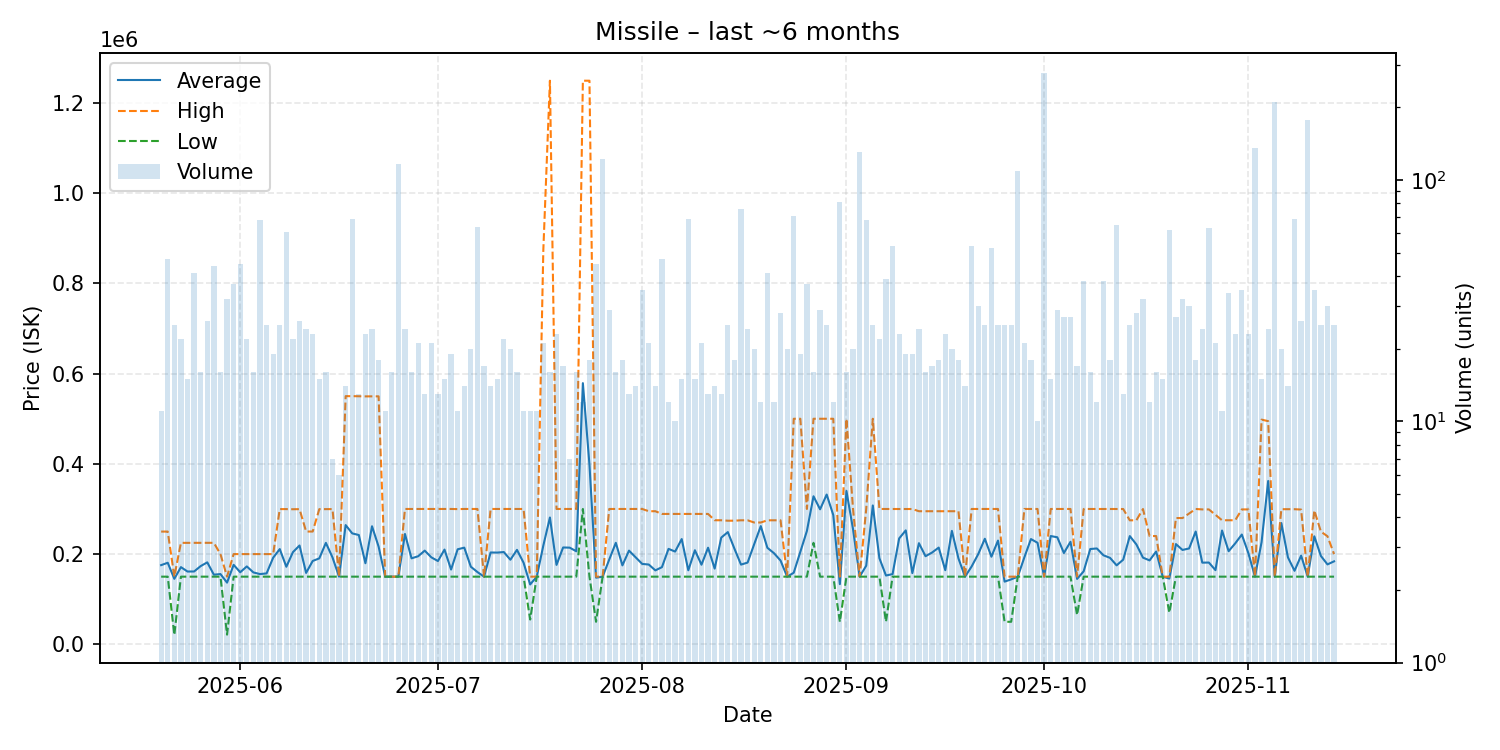

The data file committed next to this chart (first rows):
date, average, highest, lowest, order_count, volume
2025-05-20, 175536, 249900, 150000, 11, 11
2025-05-21, 180813, 249900, 150000, 27, 47
2025-05-22, 145201, 150000, 21000, 22, 25
2025-05-23, 171123, 224900, 150000, 22, 22
2025-05-24, 161367, 224900, 150000, 15, 15
2025-05-25, 161486, 225000, 150000, 22, 41
2025-05-26, 173406, 224900, 150000, 16, 16
2025-05-27, 181708, 224900, 150000, 25, 26
2025-05-28, 154362, 225000, 150000, 22, 44
2025-05-29, 155756, 199900, 150000, 16, 16
2025-05-30, 136778, 150000, 21520, 28, 32
2025-05-31, 176181, 200000, 150000, 27, 37
2025-06-01, 159773, 200000, 150000, 26, 45
2025-06-02, 172691, 199900, 150000, 22, 22
2025-06-03, 159362, 199900, 150000, 16, 16
2025-06-04, 155722, 199900, 150000, 20, 68
2025-06-05, 157216, 199900, 150000, 23, 25
2025-06-06, 192037, 200000, 150000, 18, 19
2025-06-07, 211105, 299700, 150000, 25, 25
2025-06-08, 171932, 299700, 150000, 24, 61
2025-06-09, 204345, 299400, 150000, 20, 22
2025-06-10, 219046, 299600, 150000, 26, 26
2025-06-11, 158333, 250000, 150000, 22, 24
2025-06-12, 184783, 250000, 150000, 20, 23
2025-06-13, 190560, 299600, 150000, 15, 15
2025-06-14, 224850, 299700, 150000, 16, 16
2025-06-15, 192771, 299700, 150000, 7, 7
2025-06-16, 150000, 150000, 150000, 4, 6
2025-06-17, 264286, 550000, 150000, 14, 14
2025-06-18, 245884, 550000, 150000, 33, 69
2025-06-19, 242246, 549700, 150000, 9, 13
2025-06-20, 179740, 549500, 150000, 14, 23
2025-06-21, 261688, 549600, 150000, 22, 24
2025-06-22, 216600, 549600, 150000, 18, 18
2025-06-23, 150000, 150000, 150000, 11, 11
2025-06-24, 150000, 150000, 150000, 7, 16
2025-06-25, 150000, 150000, 150000, 16, 116
2025-06-26, 244583, 300000, 150000, 22, 24
2025-06-27, 190625, 300000, 150000, 16, 16
2025-06-28, 195190, 300000, 150000, 20, 21
2025-06-29, 207692, 300000, 150000, 12, 13
2025-06-30, 192857, 300000, 150000, 13, 21
2025-07-01, 184615, 300000, 150000, 13, 13
2025-07-02, 210000, 300000, 150000, 12, 15
2025-07-03, 165789, 300000, 150000, 15, 19
2025-07-04, 210645, 299700, 150000, 10, 11
2025-07-05, 214286, 300000, 150000, 14, 14
2025-07-06, 172004, 300000, 150000, 20, 20
2025-07-07, 160156, 300000, 150000, 15, 64
2025-07-08, 150000, 150000, 150000, 15, 17
2025-07-09, 203571, 300000, 150000, 14, 14
2025-07-10, 203333, 300000, 150000, 15, 15
2025-07-11, 204545, 300000, 150000, 19, 22
2025-07-12, 187500, 300000, 150000, 19, 20
2025-07-13, 209375, 300000, 150000, 15, 16
2025-07-14, 180909, 300000, 150000, 11, 11
2025-07-15, 132727, 150000, 55000, 11, 11
2025-07-16, 150000, 150000, 150000, 11, 11
2025-07-17, 219000, 874500, 150000, 11, 21
2025-07-18, 281125, 1249000, 150000, 16, 16
... 119 more rows
